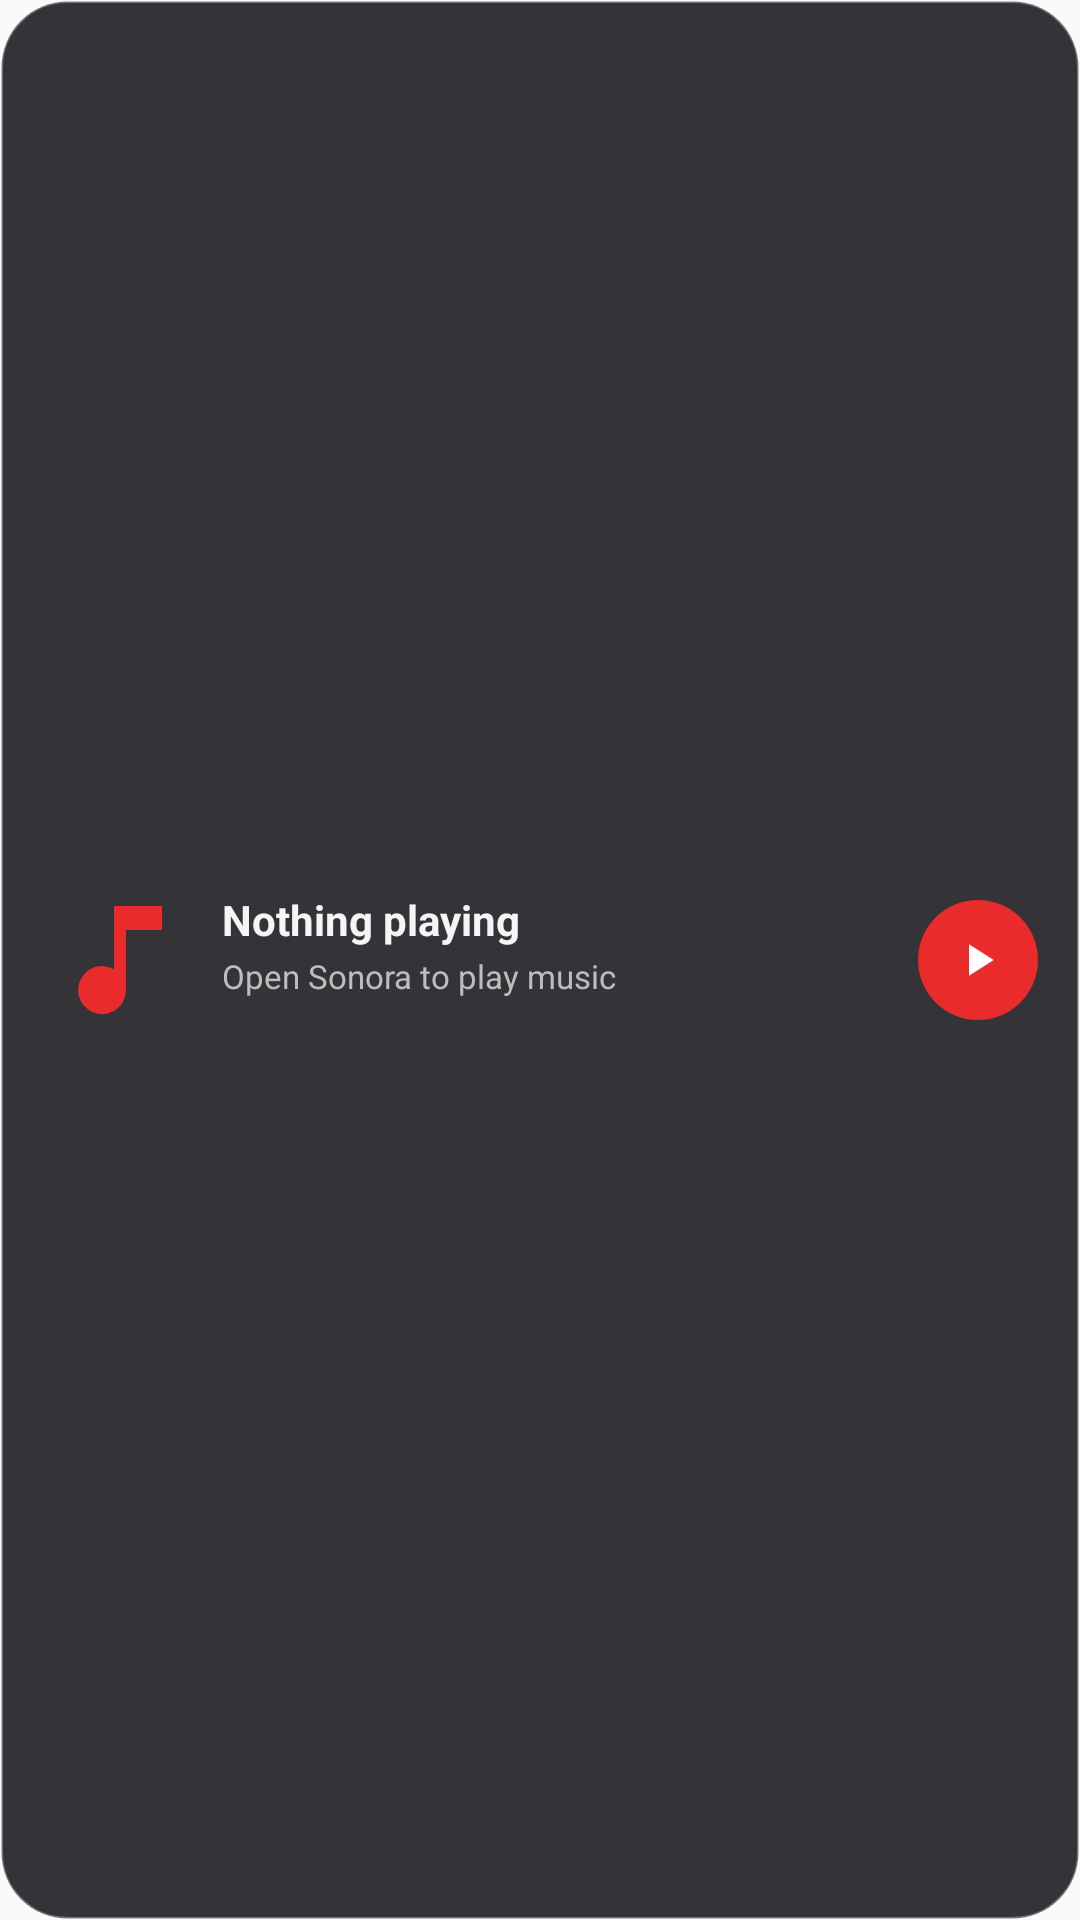

Layout XML and referenced resources for this Android screen:
<!-- AndroidManifest.xml: application theme Theme.Sonora -->
<!-- res/layout/widget_mini_player.xml -->
<?xml version="1.0" encoding="utf-8"?>
<LinearLayout xmlns:android="http://schemas.android.com/apk/res/android"
    android:id="@+id/widget_root"
    android:layout_width="match_parent"
    android:layout_height="match_parent"
    android:background="@drawable/widget_glass_dark"
    android:gravity="center_vertical"
    android:orientation="horizontal"
    android:paddingHorizontal="14dp"
    android:paddingVertical="10dp">

    <ImageView
        android:id="@+id/widget_artwork"
        android:layout_width="48dp"
        android:layout_height="48dp"
        android:background="@drawable/widget_artwork_background"
        android:clipToOutline="true"
        android:contentDescription="@string/widget_album_art"
        android:scaleType="centerCrop"
        android:src="@drawable/widget_music_note" />

    <LinearLayout
        android:layout_width="0dp"
        android:layout_height="wrap_content"
        android:layout_marginStart="12dp"
        android:layout_marginEnd="10dp"
        android:layout_weight="1"
        android:gravity="center_vertical"
        android:orientation="vertical">

        <TextView
            android:id="@+id/widget_title"
            android:layout_width="match_parent"
            android:layout_height="wrap_content"
            android:ellipsize="end"
            android:maxLines="1"
            android:text="@string/widget_nothing_playing"
            android:textColor="#FFF5F5F5"
            android:textSize="14sp"
            android:textStyle="bold" />

        <TextView
            android:id="@+id/widget_artist"
            android:layout_width="match_parent"
            android:layout_height="wrap_content"
            android:layout_marginTop="2dp"
            android:ellipsize="end"
            android:maxLines="1"
            android:text="@string/widget_open_sonora_to_play"
            android:textColor="#FFBDBDBD"
            android:textSize="11sp" />

        <ImageView
            android:id="@+id/widget_progress"
            android:layout_width="match_parent"
            android:layout_height="3dp"
            android:layout_marginTop="7dp"
            android:contentDescription="@string/widget_playback_progress"
            android:scaleType="fitXY" />
    </LinearLayout>

    <FrameLayout
        android:layout_width="40dp"
        android:layout_height="40dp">

        <ImageView
            android:id="@+id/widget_play_circle"
            android:layout_width="match_parent"
            android:layout_height="match_parent"
            android:contentDescription="@string/widget_toggle_playback"
            android:scaleType="fitXY"
            android:src="@drawable/widget_play_circle" />

        <ImageView
            android:id="@+id/widget_play_icon"
            android:layout_width="match_parent"
            android:layout_height="match_parent"
            android:padding="11dp"
            android:src="@drawable/widget_play"
            android:tint="#FFFFFFFF" />

        <ImageView
            android:id="@+id/widget_pause_icon"
            android:layout_width="match_parent"
            android:layout_height="match_parent"
            android:padding="11dp"
            android:src="@drawable/widget_pause"
            android:tint="#FFFFFFFF"
            android:visibility="gone" />
    </FrameLayout>
</LinearLayout>
<!-- resources referenced by this layout -->
<resources>
  <!-- drawable widget_artwork_background (drawable) -->
  <?xml version="1.0" encoding="utf-8"?>
  <shape xmlns:android="http://schemas.android.com/apk/res/android" android:shape="rectangle">
      <solid android:color="#33333333" />
      <corners android:radius="10dp" />
  </shape>
  <!-- drawable widget_glass_dark (drawable) -->
  <?xml version="1.0" encoding="utf-8"?>
  <shape xmlns:android="http://schemas.android.com/apk/res/android" android:shape="rectangle">
      <solid android:color="#E8212026" />
      <stroke android:width="1dp" android:color="#55FFFFFF" />
      <corners android:radius="22dp" />
  </shape>
  <!-- drawable widget_music_note (drawable) -->
  <vector xmlns:android="http://schemas.android.com/apk/res/android"
      android:width="48dp"
      android:height="48dp"
      android:viewportWidth="24"
      android:viewportHeight="24">
      <path android:fillColor="#FFE92B2B" android:pathData="M12,3v10.55A4,4 0,1 0,14 17V7h6V3z" />
  </vector>
  <!-- drawable widget_pause (drawable) -->
  <vector xmlns:android="http://schemas.android.com/apk/res/android"
      android:width="24dp" android:height="24dp" android:viewportWidth="24" android:viewportHeight="24">
      <path android:fillColor="#FFFFFFFF" android:pathData="M6,19h4V5H6zM14,5v14h4V5z" />
  </vector>
  <!-- drawable widget_play (drawable) -->
  <vector xmlns:android="http://schemas.android.com/apk/res/android"
      android:width="24dp" android:height="24dp" android:viewportWidth="24" android:viewportHeight="24">
      <path android:fillColor="#FFFFFFFF" android:pathData="M8,5v14l11,-7z" />
  </vector>
  <!-- drawable widget_play_circle (drawable) -->
  <?xml version="1.0" encoding="utf-8"?>
  <shape xmlns:android="http://schemas.android.com/apk/res/android" android:shape="oval">
      <solid android:color="#FFE92B2B" />
  </shape>
  <string name="widget_album_art">Album artwork</string>
  <string name="widget_nothing_playing">Nothing playing</string>
  <string name="widget_open_sonora_to_play">Open Sonora to play music</string>
  <string name="widget_playback_progress">Playback progress</string>
  <string name="widget_toggle_playback">Play or pause</string>
  <style name="Theme.Sonora" parent="android:style/Theme.Material.Light.NoActionBar" />
</resources>
